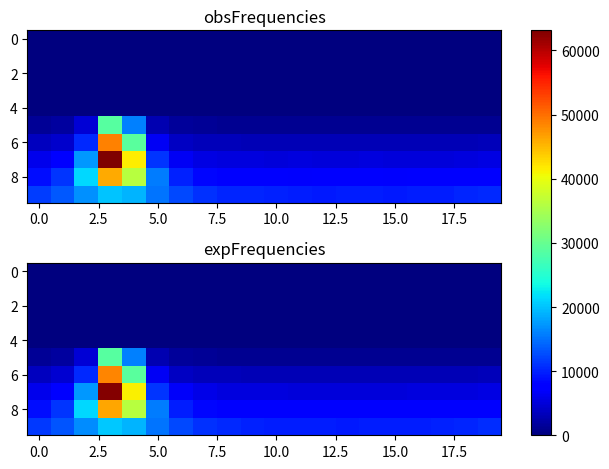

Python code for this plot:
import matplotlib.pyplot as plt
import numpy as np
obsFrequencies = np.array([[ 0, 0, 0, 0, 0, 0, 0, 0, 0, 0, 0, 0, 0, 0, 0, 0, 0, 0, 0, 0], [0, 0, 0, 0, 0, 0, 0, 0, 0, 0, 0, 0, 0, 0, 0, 0, 0, 0, 0, 0], [0, 0, 0, 0, 0, 0, 0, 0, 0, 0, 0, 0, 0, 0, 0, 0, 0, 0, 0, 0], [0, 0, 0, 0, 0, 0, 0, 0, 0, 0, 0, 0, 0, 0, 0, 0, 0, 0, 0, 0], [0, 0, 0, 0, 0, 0, 0, 0, 0, 0, 0, 0, 0, 0, 0, 0, 0, 0, 0, 0], [1350, 1837, 4899, 28633, 15891, 2863, 1542, 1236, 1178, 1063, 1085, 1141, 1044, 1039, 1071, 1012, 1014, 1082, 1116, 1169], [3566, 4373, 10404, 48706, 28934, 6546, 3889, 3403, 3240, 3117, 3014, 3171, 3067, 3141, 3139, 3173, 3149, 3177, 3164, 3275], [6149, 7843, 17463, 63139, 41441, 11221, 6618, 5670, 5420, 5282, 5173, 5251, 5169, 5169, 5195, 5122, 5155, 5050, 5331, 5443], [8718, 11289, 21333, 46038, 36101, 15543, 9899, 8311, 7644, 7401, 7374, 7132, 7341, 7159, 7337, 7073, 7271, 7355, 7574, 7636], [11730, 13473, 16858, 20221, 19235, 15192, 12355, 11096, 10184, 10134, 9989, 9726, 9482, 9671, 9630, 9411, 9784, 9844, 10179, 10516 ]]);
expFrequencies = np.array([[ 0, 0, 0, 0, 0, 0, 0, 0, 0, 0, 0, 0, 0, 0, 0, 0, 0, 0, 0, 0], [0, 0, 0, 0, 0, 0, 0, 0, 0, 0, 0, 0, 0, 0, 0, 0, 0, 0, 0, 0], [0, 0, 0, 0, 0, 0, 0, 0, 0, 0, 0, 0, 0, 0, 0, 0, 0, 0, 0, 0], [0, 0, 0, 0, 0, 0, 0, 0, 0, 0, 0, 0, 0, 0, 0, 0, 0, 0, 0, 0], [0, 0, 0, 0, 0, 0, 0, 0, 0, 0, 0, 0, 0, 0, 0, 0, 0, 0, 0, 0], [1328.72, 1809.73, 4909.89, 28658.5, 15897.1, 2862.28, 1535.13, 1254.06, 1155.23, 1110.1, 1086.45, 1072.99, 1062.2, 1059.55, 1060.19, 1066.18, 1077.66, 1094.22, 1124.49, 1184.83], [3556.48, 4476.25, 10444.7, 48529.3, 29029, 6536.85, 3945.28, 3420.17, 3245.82, 3169.65, 3130.92, 3109.87, 3098.75, 3094.3, 3095.38, 3102.26, 3116.78, 3143.54, 3193.63, 3297.12], [5960.3, 7639.02, 17408.8, 62851.8, 41308, 11228.3, 6672.47, 5712.44, 5401.01, 5269.03, 5203.64, 5168.76, 5150.57, 5143.35, 5145.09, 5156.3, 5180.16, 5224.79, 5310.18, 5491.62], [8682.88, 11235.1, 21264.8, 46245.4, 36138.6, 15561.2, 9826.61, 8258.97, 7706.64, 7467.6, 7349.14, 7286.31, 7253.73, 7240.84, 7243.95, 7263.97, 7306.79, 7387.4, 7542.25, 7869.42], [11501.9, 13266.4, 16632.8, 20313.7, 19136.9, 15075.6, 12410.5, 11080, 10404.2, 10038.4, 9829.01, 9707.63, 9641.21, 9614.19, 9620.76, 9662.36, 9748.11, 9899.15, 10159.8, 10623.2 ]]);
fig, (ax1, ax2) = plt.subplots(2)
combined = np.array([obsFrequencies, expFrequencies])
vmin, vmax = np.min(combined), np.max(combined)
cmap = plt.colormaps["jet"]
ax1.imshow(obsFrequencies, cmap=cmap, aspect='auto', vmin = vmin, vmax = vmax)
ax1.title.set_text("obsFrequencies")
im = ax2.imshow(expFrequencies, cmap=cmap, aspect='auto', vmin = vmin, vmax = vmax)
ax2.title.set_text("expFrequencies")
fig.tight_layout()
fig.colorbar(im, ax=list([ax1, ax2]))
plt.show()
